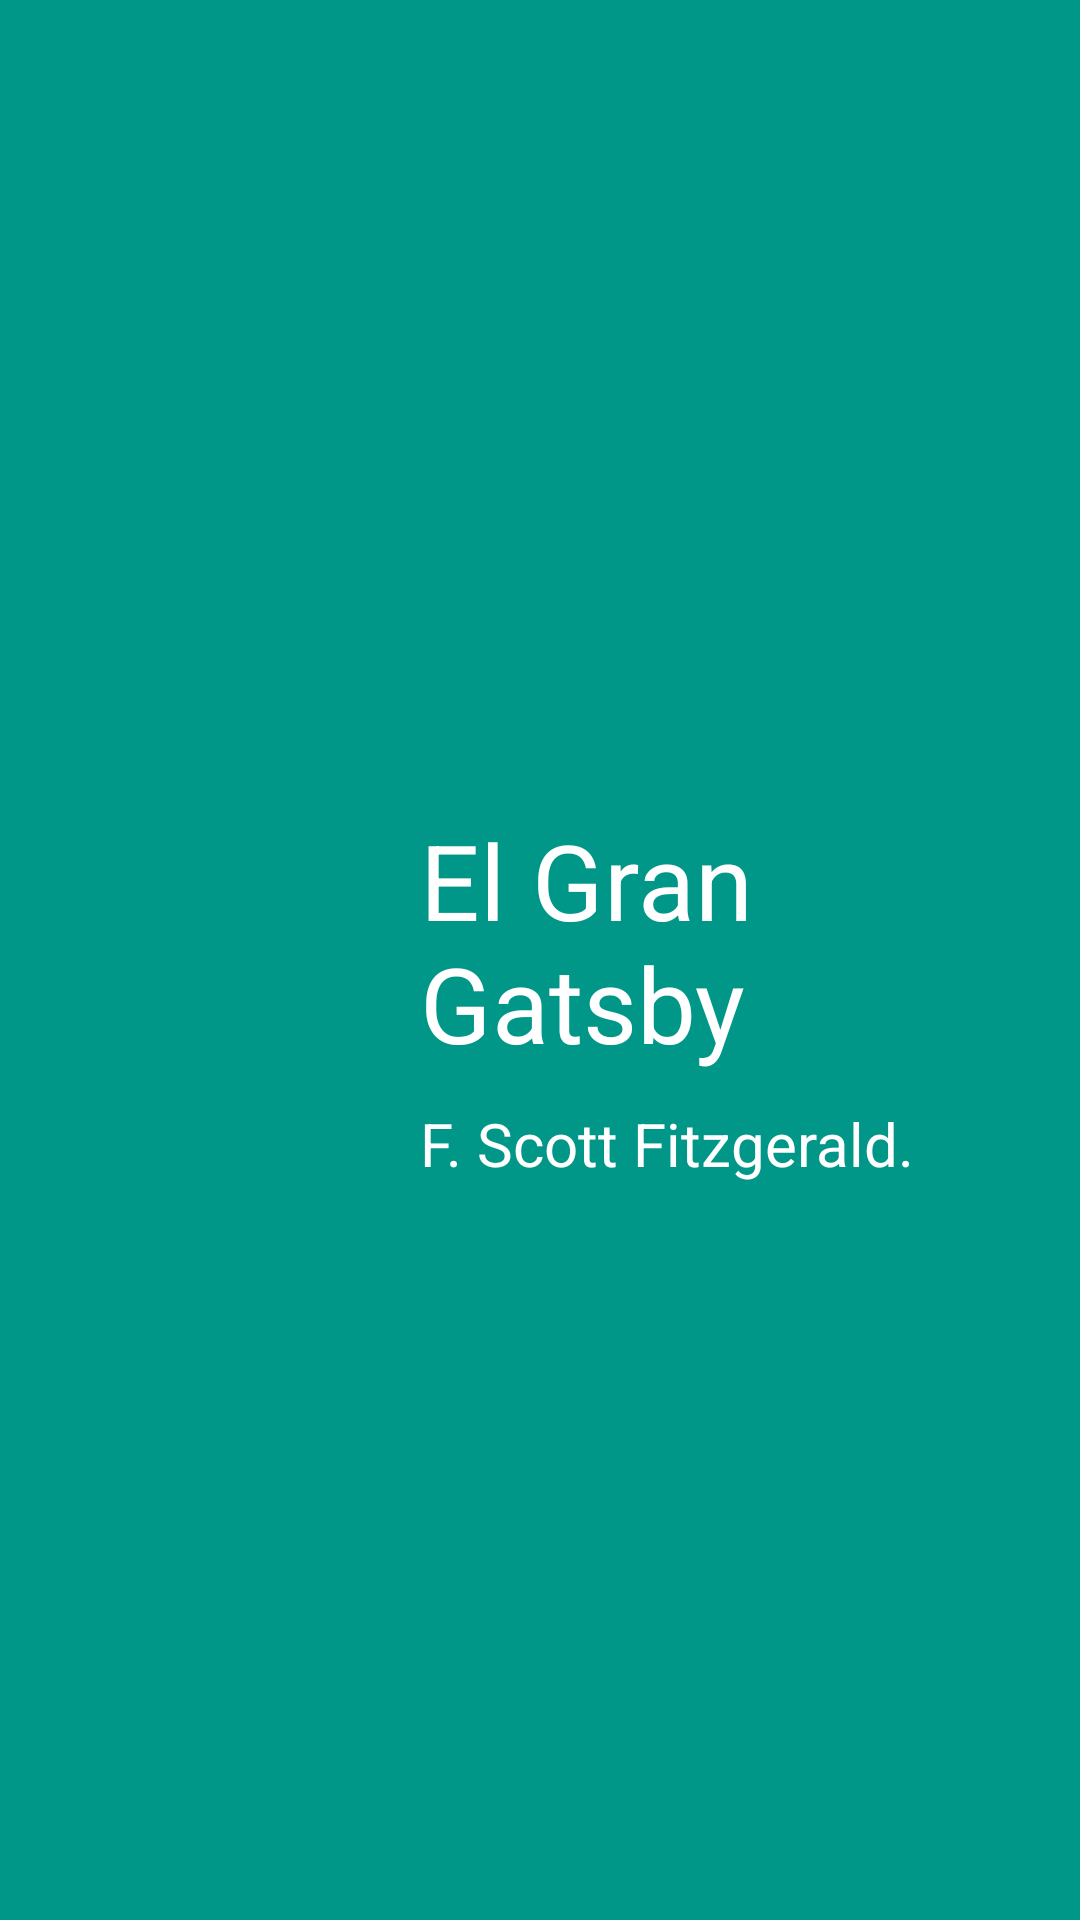

Reconstruct the res/layout file that produces this screen, plus the resources it refers to.
<!-- AndroidManifest.xml: application theme Theme.Practica_7_r -->
<!-- res/layout/itemlibro.xml -->
<?xml version="1.0" encoding="utf-8"?>
<RelativeLayout xmlns:android="http://schemas.android.com/apk/res/android"
    android:layout_width="match_parent"
    android:layout_height="140dp"
    android:background="#009688">

    <ImageView
        android:layout_width="100dp"
        android:layout_height="100dp"
        android:id="@+id/imgLibro"
        android:layout_centerVertical="true"
        android:layout_marginStart="20dp"
        android:src="@drawable/libro" />

    <TextView
        android:layout_width="wrap_content"
        android:layout_height="wrap_content"
        android:id="@+id/txtTitulo"
        android:textSize="35dp"
        android:textColor="#ffffff"
        android:text="El Gran Gatsby"
        android:layout_toEndOf="@+id/imgLibro"
        android:layout_alignTop="@+id/imgLibro"
        android:layout_marginStart="20dp" />

    <TextView
        android:layout_width="wrap_content"
        android:layout_height="wrap_content"
        android:id="@+id/txtAutor"
        android:textSize="20dp"
        android:textColor="#ffffff"
        android:text="F. Scott Fitzgerald."
        android:layout_toEndOf="@+id/imgLibro"
        android:layout_below="@+id/txtTitulo"
        android:layout_marginStart="20dp"
        android:layout_marginTop="10dp" />

</RelativeLayout>
<!-- resources referenced by this layout -->
<resources>
  <style name="Theme.Practica_7_r" parent="Base.Theme.Practica_7_r" />
  <style name="Base.Theme.Practica_7_r" parent="Theme.Material3.DayNight.NoActionBar">
          
          
      </style>
</resources>
